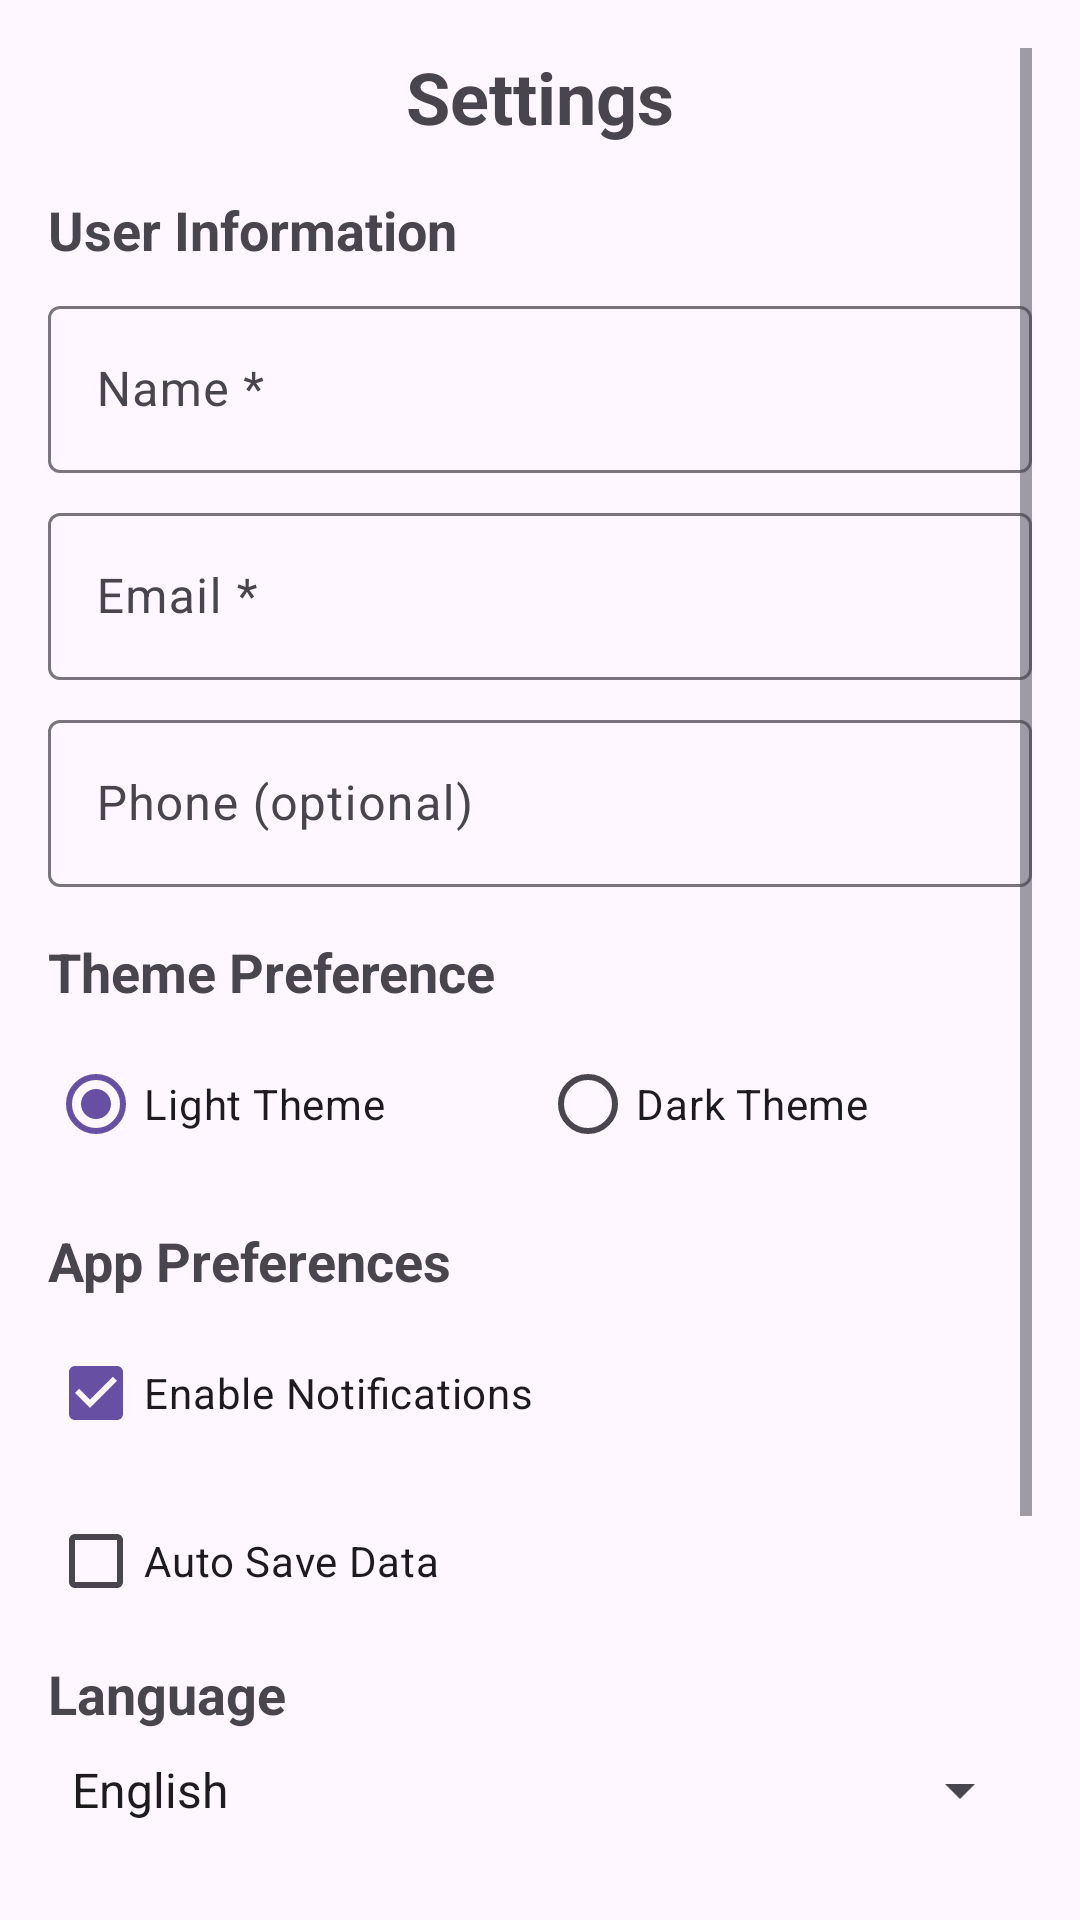

The Android layout XML behind this screen, and the referenced resources:
<!-- AndroidManifest.xml: application theme Theme.PRM392PE -->
<!-- res/layout/fragment_settings.xml -->
<?xml version="1.0" encoding="utf-8"?>
<ScrollView xmlns:android="http://schemas.android.com/apk/res/android"
    android:layout_width="match_parent"
    android:layout_height="match_parent"
    android:padding="16dp">

    <LinearLayout
        android:layout_width="match_parent"
        android:layout_height="wrap_content"
        android:orientation="vertical">

        <TextView
            android:layout_width="match_parent"
            android:layout_height="wrap_content"
            android:text="Settings"
            android:textSize="24sp"
            android:textStyle="bold"
            android:textAlignment="center"
            android:layout_marginBottom="16dp" />

        
        <TextView
            android:layout_width="match_parent"
            android:layout_height="wrap_content"
            android:text="User Information"
            android:textSize="18sp"
            android:textStyle="bold"
            android:layout_marginBottom="8dp" />

        <com.google.android.material.textfield.TextInputLayout
            android:layout_width="match_parent"
            android:layout_height="wrap_content"
            android:layout_marginBottom="8dp">

            <EditText
                android:id="@+id/et_name"
                android:layout_width="match_parent"
                android:layout_height="wrap_content"
                android:hint="Name *"
                android:inputType="textPersonName" />

        </com.google.android.material.textfield.TextInputLayout>

        <com.google.android.material.textfield.TextInputLayout
            android:layout_width="match_parent"
            android:layout_height="wrap_content"
            android:layout_marginBottom="8dp">

            <EditText
                android:id="@+id/et_email"
                android:layout_width="match_parent"
                android:layout_height="wrap_content"
                android:hint="Email *"
                android:inputType="textEmailAddress" />

        </com.google.android.material.textfield.TextInputLayout>

        <com.google.android.material.textfield.TextInputLayout
            android:layout_width="match_parent"
            android:layout_height="wrap_content"
            android:layout_marginBottom="16dp">

            <EditText
                android:id="@+id/et_phone"
                android:layout_width="match_parent"
                android:layout_height="wrap_content"
                android:hint="Phone (optional)"
                android:inputType="phone" />

        </com.google.android.material.textfield.TextInputLayout>

        
        <TextView
            android:layout_width="match_parent"
            android:layout_height="wrap_content"
            android:text="Theme Preference"
            android:textSize="18sp"
            android:textStyle="bold"
            android:layout_marginBottom="8dp" />

        <RadioGroup
            android:id="@+id/rg_theme"
            android:layout_width="match_parent"
            android:layout_height="wrap_content"
            android:orientation="horizontal"
            android:layout_marginBottom="16dp">

            <RadioButton
                android:id="@+id/rb_light"
                android:layout_width="0dp"
                android:layout_height="wrap_content"
                android:layout_weight="1"
                android:text="Light Theme"
                android:checked="true" />

            <RadioButton
                android:id="@+id/rb_dark"
                android:layout_width="0dp"
                android:layout_height="wrap_content"
                android:layout_weight="1"
                android:text="Dark Theme" />

        </RadioGroup>

        
        <TextView
            android:layout_width="match_parent"
            android:layout_height="wrap_content"
            android:text="App Preferences"
            android:textSize="18sp"
            android:textStyle="bold"
            android:layout_marginBottom="8dp" />

        <CheckBox
            android:id="@+id/cb_notifications"
            android:layout_width="match_parent"
            android:layout_height="wrap_content"
            android:text="Enable Notifications"
            android:checked="true"
            android:layout_marginBottom="8dp" />

        <CheckBox
            android:id="@+id/cb_auto_save"
            android:layout_width="match_parent"
            android:layout_height="wrap_content"
            android:text="Auto Save Data"
            android:layout_marginBottom="8dp" />

        
        <TextView
            android:layout_width="match_parent"
            android:layout_height="wrap_content"
            android:text="Language"
            android:textSize="18sp"
            android:textStyle="bold"
            android:layout_marginBottom="8dp" />

        <Spinner
            android:id="@+id/spinner_language"
            android:layout_width="match_parent"
            android:layout_height="wrap_content"
            android:entries="@array/language_options"
            android:layout_marginBottom="16dp" />

        
        <LinearLayout
            android:layout_width="match_parent"
            android:layout_height="wrap_content"
            android:orientation="horizontal"
            android:layout_marginBottom="8dp">

            <Button
                android:id="@+id/btn_validate_form"
                android:layout_width="0dp"
                android:layout_height="wrap_content"
                android:layout_weight="1"
                android:layout_marginEnd="4dp"
                android:text="Validate" />

            <Button
                android:id="@+id/btn_save_settings"
                android:layout_width="0dp"
                android:layout_height="wrap_content"
                android:layout_weight="1"
                android:layout_marginHorizontal="4dp"
                android:text="Save" />

            <Button
                android:id="@+id/btn_reset_settings"
                android:layout_width="0dp"
                android:layout_height="wrap_content"
                android:layout_weight="1"
                android:layout_marginStart="4dp"
                android:text="Reset" />

        </LinearLayout>

        
        <TextView
            android:layout_width="match_parent"
            android:layout_height="wrap_content"
            android:text="Status"
            android:textSize="18sp"
            android:textStyle="bold"
            android:layout_marginBottom="8dp" />

        <TextView
            android:id="@+id/tv_status"
            android:layout_width="match_parent"
            android:layout_height="wrap_content"
            android:text="Ready to configure settings..."
            android:background="@android:color/background_light"
            android:padding="12dp"
            android:minLines="4"
            android:textSize="12sp"
            android:fontFamily="monospace" />

    </LinearLayout>

</ScrollView>
<!-- resources referenced by this layout -->
<resources>
  <string-array name="language_options">
          <item>English</item>
          <item>Vietnamese</item>
          <item>Chinese</item>
          <item>Japanese</item>
          <item>Korean</item>
      </string-array>
  <style name="Theme.PRM392PE" parent="Base.Theme.PRM392PE" />
  <style name="Base.Theme.PRM392PE" parent="Theme.Material3.DayNight">
          
          
      </style>
</resources>
